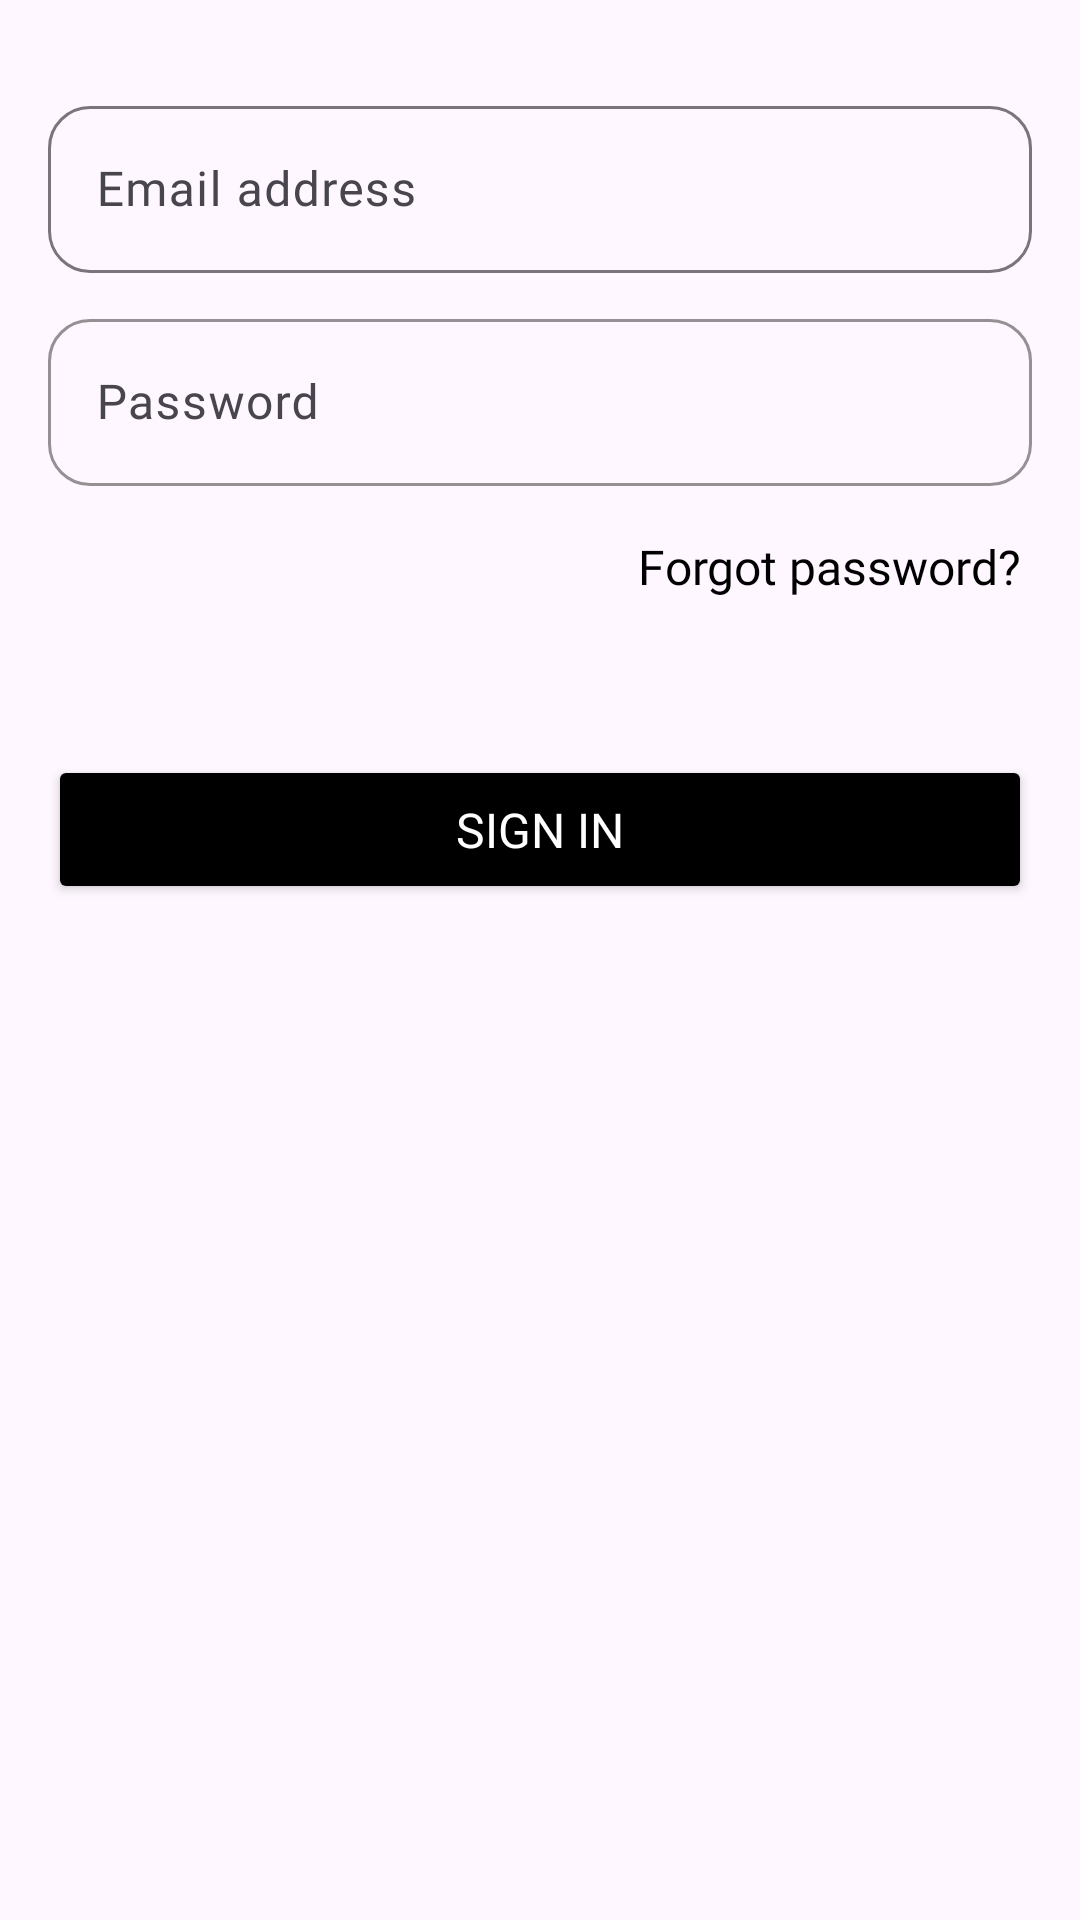

Produce the Android XML layout that renders to this screen, including the resource entries it uses.
<!-- AndroidManifest.xml: application theme Theme.NeuroTalk -->
<!-- res/layout/sign_in_fragment.xml -->
<?xml version="1.0" encoding="utf-8"?>
<LinearLayout xmlns:android="http://schemas.android.com/apk/res/android"
    xmlns:app="http://schemas.android.com/apk/res-auto"
    android:layout_width="match_parent"
    android:layout_height="match_parent"
    android:layout_marginTop="10dp"
    android:orientation="vertical">

    <com.google.android.material.textfield.TextInputLayout
        android:id="@+id/emailTextInputLayout"
        android:layout_width="match_parent"
        android:layout_height="wrap_content"
        android:layout_marginHorizontal="16dp"
        android:layout_marginTop="30dp"
        app:boxCornerRadiusBottomEnd="14dp"
        app:boxCornerRadiusBottomStart="14dp"
        app:boxCornerRadiusTopEnd="14dp"
        app:boxCornerRadiusTopStart="14dp"
        app:boxStrokeWidth="1dp">

        <com.google.android.material.textfield.TextInputEditText
            android:id="@+id/emailTextInputEditText"
            android:layout_width="match_parent"
            android:layout_height="wrap_content"
            android:fontFamily="@font/poppins_light"
            android:hint="Email address"
            style="@style/RegistrationEditTextStyle"
            android:imeOptions="actionNext"
            android:inputType="textEmailAddress"
            android:textSize="16sp" />

    </com.google.android.material.textfield.TextInputLayout>

    <com.google.android.material.textfield.TextInputLayout
        android:id="@+id/passwordTextInputLayout"
        style="@style/RegistrationEditTextStyle"
        android:layout_width="match_parent"
        android:layout_height="wrap_content"
        android:layout_marginHorizontal="16dp"
        android:layout_marginTop="10dp"
        app:boxCornerRadiusBottomEnd="14dp"
        app:boxCornerRadiusBottomStart="14dp"
        app:boxCornerRadiusTopEnd="14dp"
        app:boxCornerRadiusTopStart="14dp"
        app:boxStrokeWidth="1dp">

        <com.google.android.material.textfield.TextInputEditText
            android:id="@+id/passwordTextInputEditText"
            android:layout_width="match_parent"
            android:layout_height="wrap_content"
            android:fontFamily="@font/poppins_light"
            android:hint="Password"
            android:imeOptions="actionDone"
            android:inputType="textPassword"
            android:textSize="16sp" />

    </com.google.android.material.textfield.TextInputLayout>

    <TextView
        android:id="@+id/restorePasswordButton"
        android:layout_width="match_parent"
        android:layout_height="wrap_content"
        android:layout_marginVertical="16dp"
        android:fontFamily="@font/poppins_regular"
        android:gravity="end"
        android:paddingStart="0dp"
        android:paddingEnd="20dp"
        android:text="Forgot password?"
        android:textSize="16sp" />

    <Button
        android:id="@+id/signInButton"
        style="@style/RegistrationButtonStyle"
        android:layout_width="match_parent"
        android:layout_height="wrap_content"
        android:layout_marginHorizontal="16dp"
        android:layout_marginTop="36dp"
        android:paddingVertical="14dp"
        android:text="Sign in"
        android:textSize="16sp" />

</LinearLayout>
<!-- resources referenced by this layout -->
<resources>
  <style name="RegistrationButtonStyle" parent="ShapeAppearanceOverlay.Material3.Button">
          <item name="backgroundTint">@color/black</item>
          <item name="android:textColor">@color/white</item>
          <item name="fontFamily">@font/poppins_semibold</item>
          <item name="cornerRadius">12dp</item>
      </style>
  <style name="RegistrationEditTextStyle" parent="ThemeOverlay.Material3.TextInputEditText">
          <item name="boxStrokeColor">@color/black</item>
          <item name="hintTextColor">@color/black</item>
          <item name="boxStrokeWidthFocused">1dp</item>
          <item name="cursorColor">@color/black</item>
      </style>
  <style name="Theme.NeuroTalk" parent="Base.Theme.NeuroTalk" />
  <color name="black">#FF000000</color>
  <color name="white">#FFFFFFFF</color>
  <style name="Base.Theme.NeuroTalk" parent="Theme.Material3.DayNight.NoActionBar">
  
          <item name="android:windowActionBar">false</item>
          <item name="android:windowNoTitle">true</item>
          <item name="colorPrimary">@color/white</item>
          <item name="colorSecondary">@color/light_grey</item>
  
          <item name="android:textColor">@color/black</item>
  
          <item name="registrationBarItemColor">@color/black</item>
  
          <item name="android:statusBarColor">@android:color/transparent</item> //-
          <item name="android:windowLightStatusBar">true</item> //+
  
          <item name="android:navigationBarColor">@android:color/transparent</item>
          <item name="android:enforceNavigationBarContrast" tools:targetApi="q">false</item>
          <item name="android:windowLightNavigationBar" tools:targetApi="o_mr1">true</item>
  
          <item name="botCloudBackgroundColor">@color/bot_message_background_day</item>
  
          <item name="android:tint">@color/black</item>
  
      </style>
  <color name="light_grey">#EDEEEF</color>
</resources>
